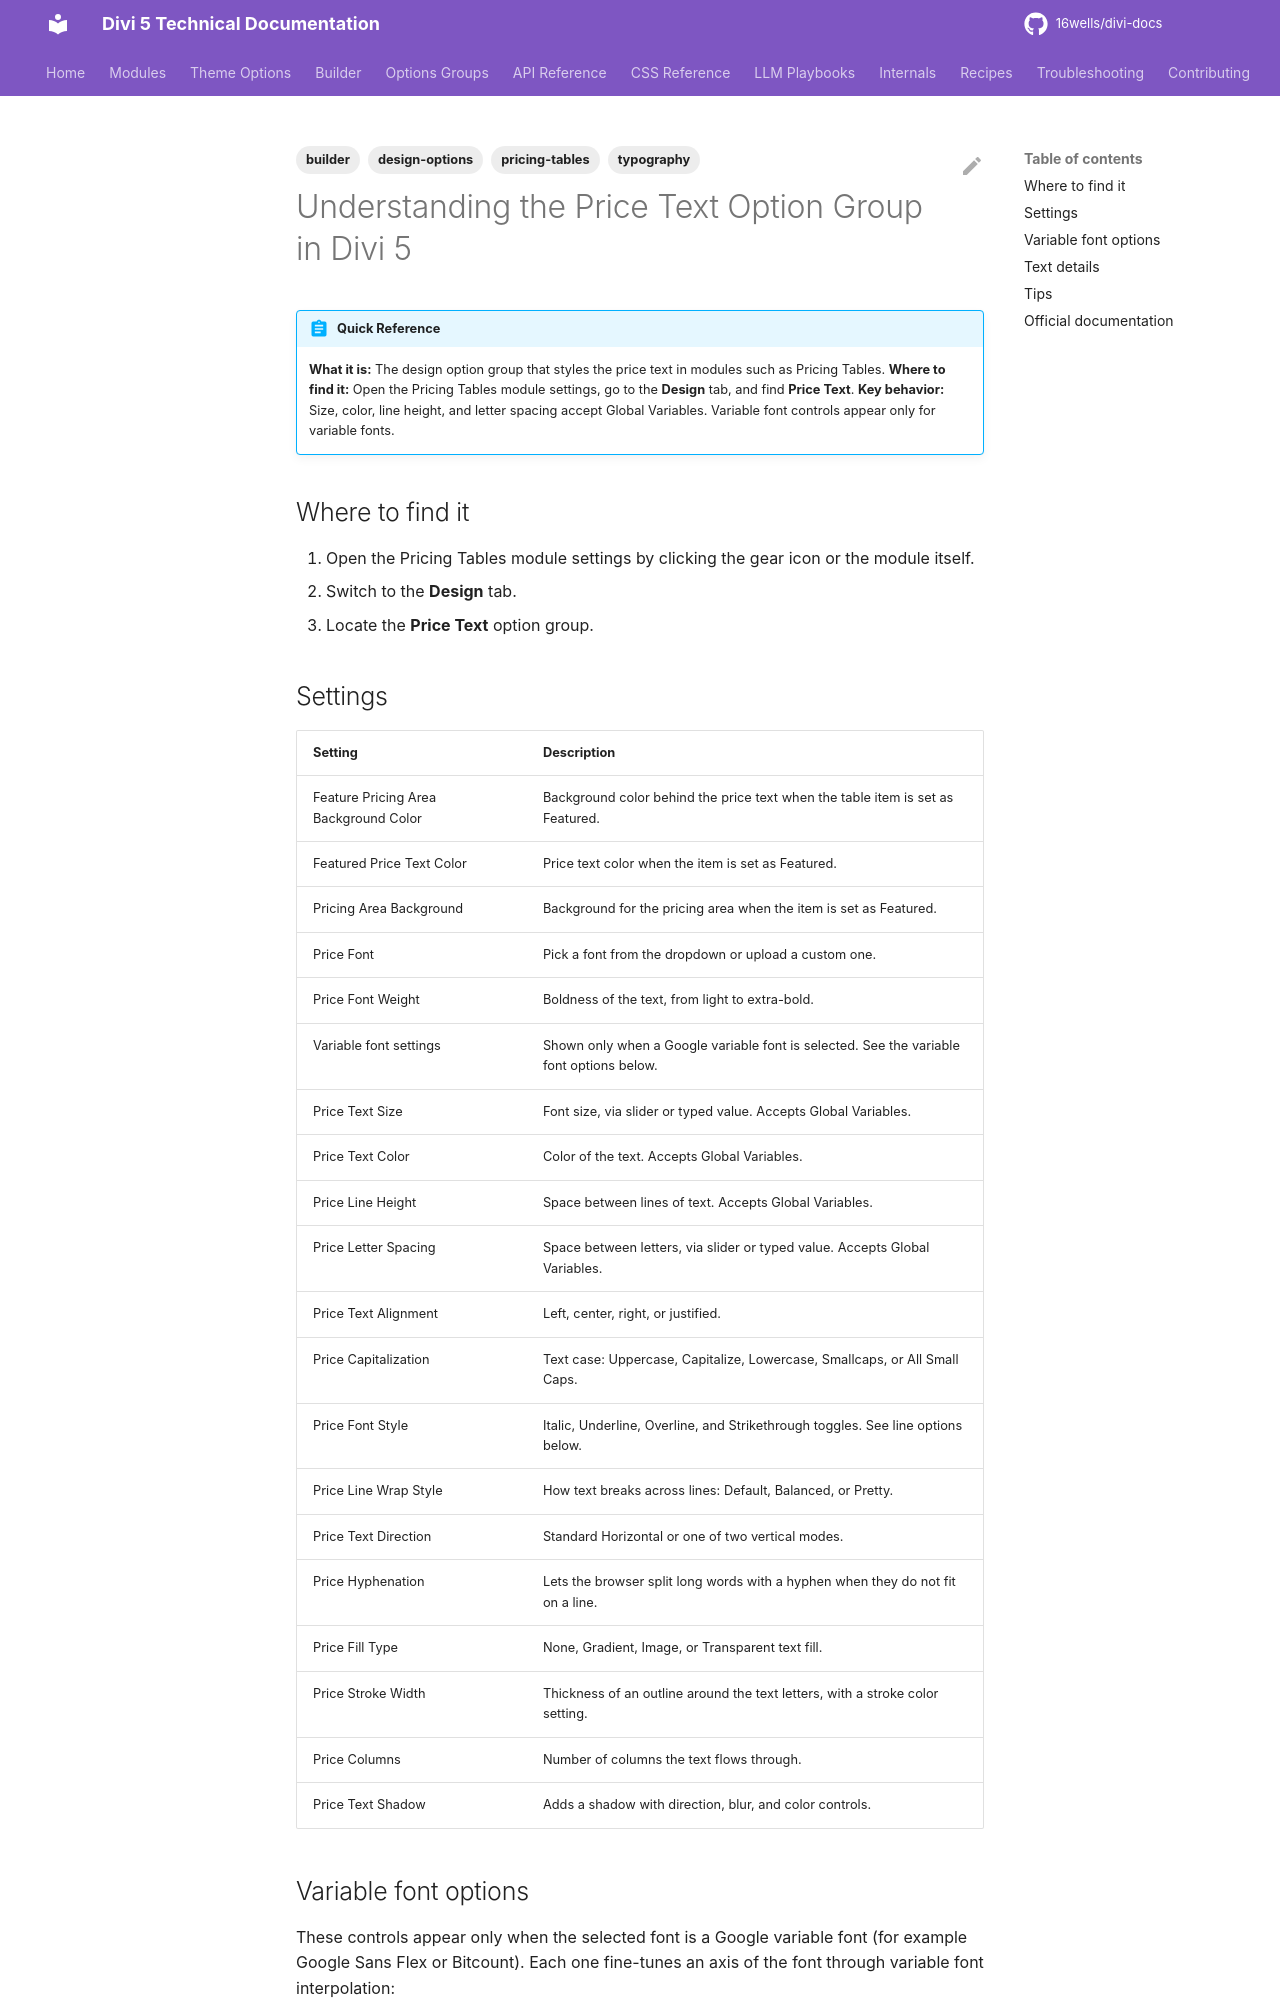

repository: 16wells/divi-docs · page: builder/understanding-the-price-text-option-group-in-divi-5/index.html · generator: mkdocs

---
title: "Understanding the Price Text Option Group in Divi 5"
description: "The Price Text design option group in Divi 5: typography, spacing, fill, stroke, and shadow settings for the price text in the Pricing Tables module."
category: builder
tags: [builder, design-options, typography, pricing-tables]
related: []
divi_version: "5.x"
last_updated: 2026-11-04
source_url: "https://help.elegantthemes.com/en/articles/15420980-understanding-the-price-text-option-group-in-divi-5"
---

# Understanding the Price Text Option Group in Divi 5

!!! abstract "Quick Reference"
    **What it is:** The design option group that styles the price text in modules such as Pricing Tables.
    **Where to find it:** Open the Pricing Tables module settings, go to the **Design** tab, and find **Price Text**.
    **Key behavior:** Size, color, line height, and letter spacing accept Global Variables. Variable font controls appear only for variable fonts.

## Where to find it

1. Open the Pricing Tables module settings by clicking the gear icon or the module itself.
2. Switch to the **Design** tab.
3. Locate the **Price Text** option group.

## Settings

| Setting | Description |
|---|---|
| Feature Pricing Area Background Color | Background color behind the price text when the table item is set as Featured. |
| Featured Price Text Color | Price text color when the item is set as Featured. |
| Pricing Area Background | Background for the pricing area when the item is set as Featured. |
| Price Font | Pick a font from the dropdown or upload a custom one. |
| Price Font Weight | Boldness of the text, from light to extra-bold. |
| Variable font settings | Shown only when a Google variable font is selected. See the variable font options below. |
| Price Text Size | Font size, via slider or typed value. Accepts Global Variables. |
| Price Text Color | Color of the text. Accepts Global Variables. |
| Price Line Height | Space between lines of text. Accepts Global Variables. |
| Price Letter Spacing | Space between letters, via slider or typed value. Accepts Global Variables. |
| Price Text Alignment | Left, center, right, or justified. |
| Price Capitalization | Text case: Uppercase, Capitalize, Lowercase, Smallcaps, or All Small Caps. |
| Price Font Style | Italic, Underline, Overline, and Strikethrough toggles. See line options below. |
| Price Line Wrap Style | How text breaks across lines: Default, Balanced, or Pretty. |
| Price Text Direction | Standard Horizontal or one of two vertical modes. |
| Price Hyphenation | Lets the browser split long words with a hyphen when they do not fit on a line. |
| Price Fill Type | None, Gradient, Image, or Transparent text fill. |
| Price Stroke Width | Thickness of an outline around the text letters, with a stroke color setting. |
| Price Columns | Number of columns the text flows through. |
| Price Text Shadow | Adds a shadow with direction, blur, and color controls. |
